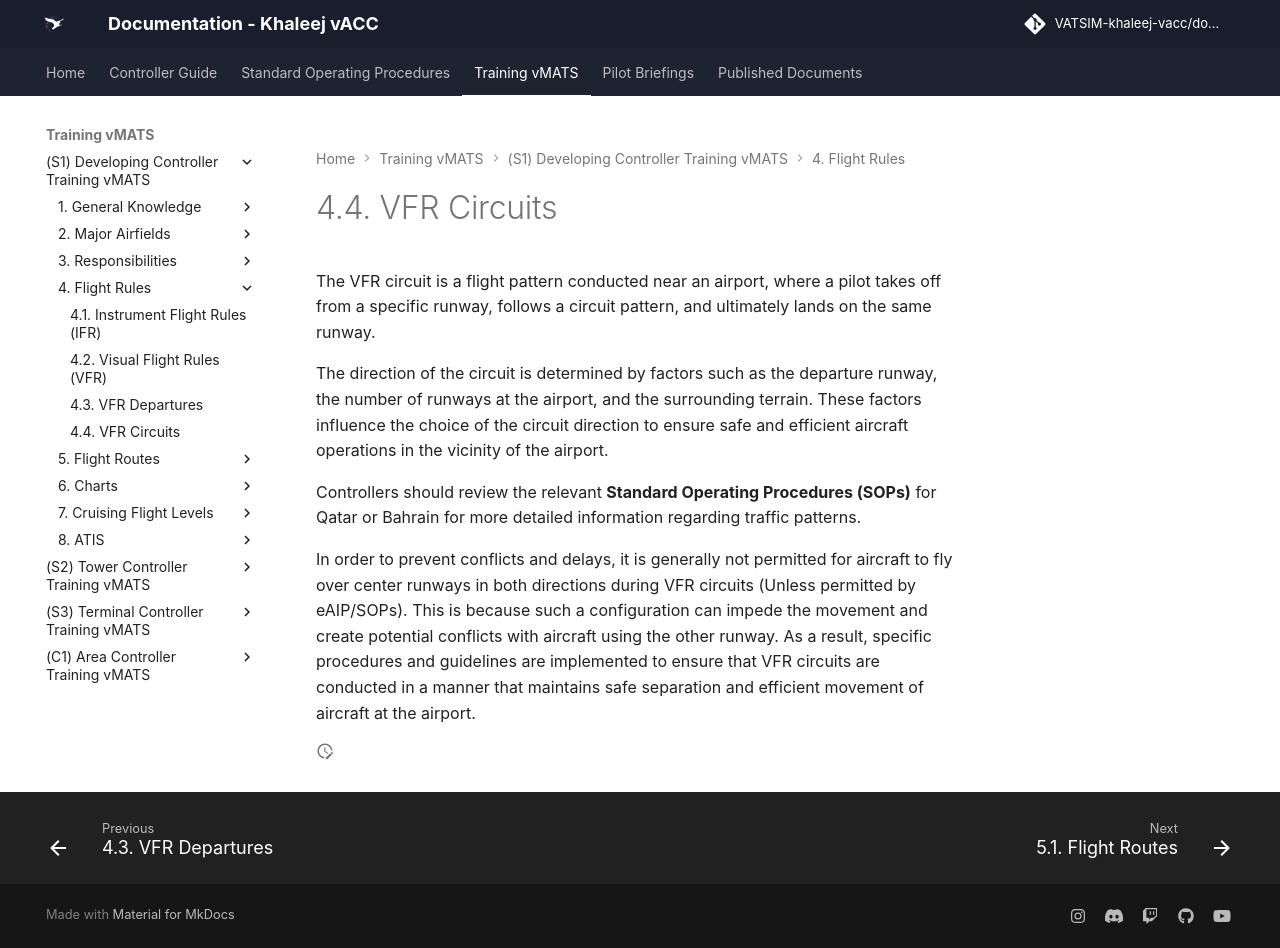

repository: khaleej-vacc/documentation-site · page: Training-vMATS/(S1)-Developing-Controller-Training-vMATS/4. Flight Rules/04- 4.4 VFR Circuits/index.html · generator: mkdocs

---
title: 4.4. VFR Circuits 
---
The VFR circuit is a flight pattern conducted near an airport, where a pilot takes off from a specific runway, follows a circuit pattern, and ultimately lands on the same runway. 

The direction of the circuit is determined by factors such as the departure runway, the number of runways at the airport, and the surrounding terrain. These factors influence the choice of the circuit direction to ensure safe and efficient aircraft operations in the vicinity of the airport.

Controllers should review the relevant **Standard Operating Procedures (SOPs)** for Qatar or Bahrain for more detailed information regarding traffic patterns. 

In order to prevent conflicts and delays, it is generally not permitted for aircraft to fly over center runways in both directions during VFR circuits (Unless permitted by eAIP/SOPs). This is because such a configuration can impede the movement and create potential conflicts with aircraft using the other runway. As a result, specific procedures and guidelines are implemented to ensure that VFR circuits are conducted in a manner that maintains safe separation and efficient movement of aircraft at the airport.
